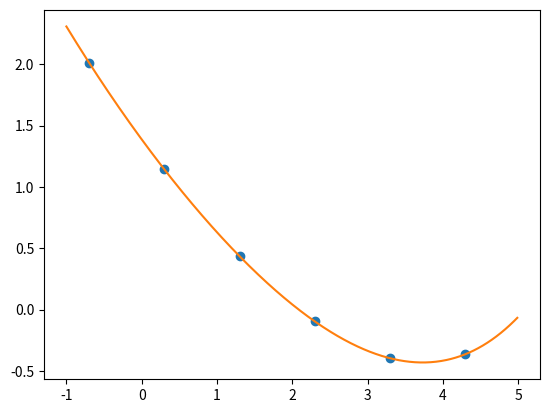

This chart was generated by the following Python code:
import matplotlib.pyplot as plt
import numpy as np
from scipy.interpolate import lagrange

dx=np.array([0.2,2,20,200,2000,20000],dtype=float)
dy=np.array([103,13.9,2.72,0.8,0.401,0.433],dtype=float)

log_x=np.log10(dx)
log_y=np.log10(dy)
wl=lagrange(log_x,log_y)
xw=np.arange(-1,5,0.01)
plt.plot(log_x,log_y,'o')
plt.plot(xw,wl(xw))
plt.show()
print(wl)

print("cd(5.50)=",10**wl(np.log10(5.50)))
print("cd(5000)=",10**wl(np.log10(5000)))
